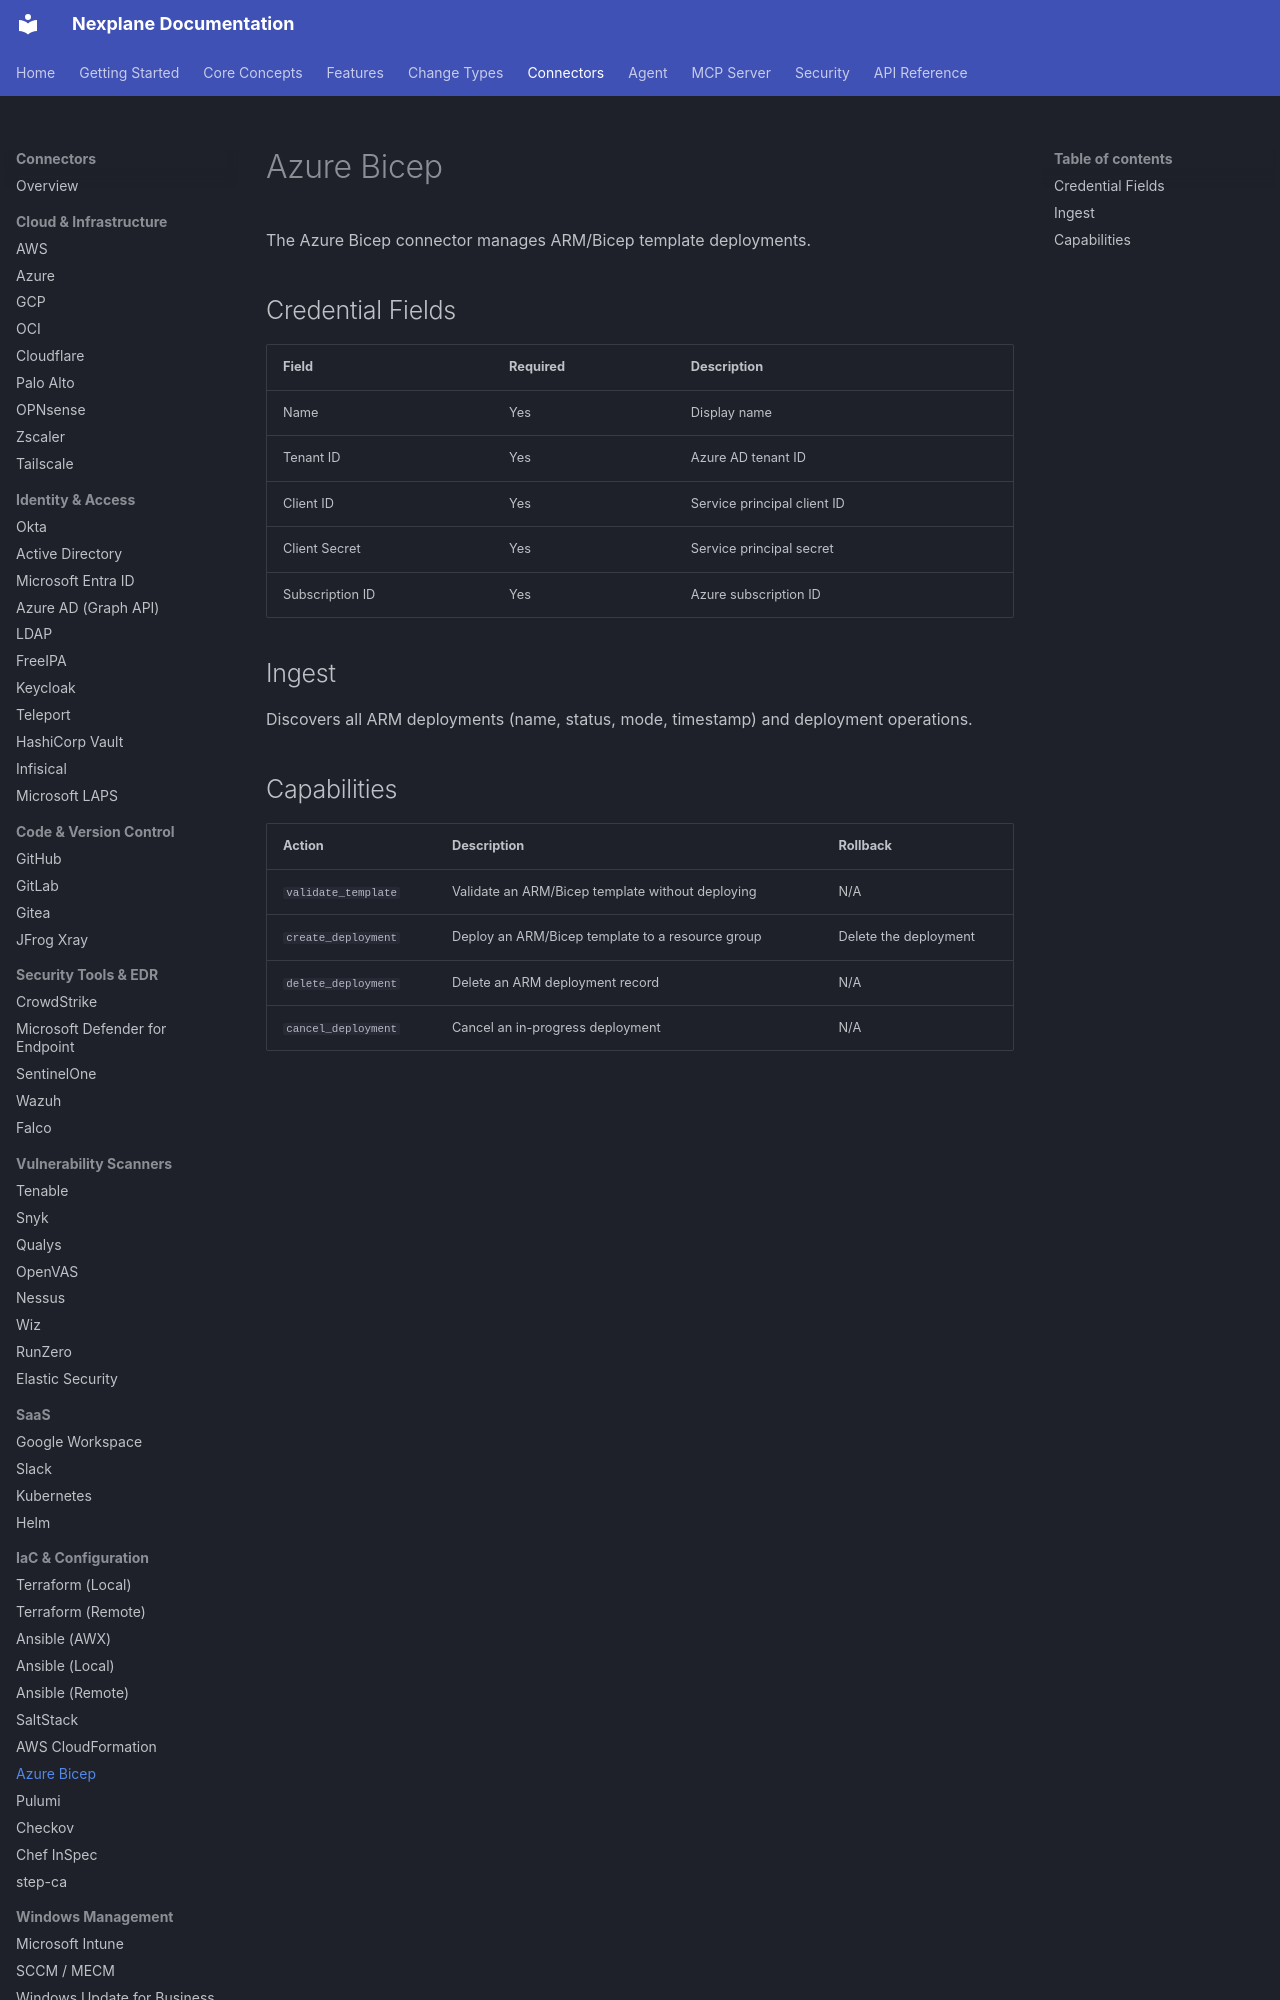

repository: youbetyourballs/nexplane-docs · page: connectors/bicep/index.html · generator: mkdocs

# Azure Bicep

The Azure Bicep connector manages ARM/Bicep template deployments.

## Credential Fields

| Field | Required | Description |
|-------|----------|-------------|
| Name | Yes | Display name |
| Tenant ID | Yes | Azure AD tenant ID |
| Client ID | Yes | Service principal client ID |
| Client Secret | Yes | Service principal secret |
| Subscription ID | Yes | Azure subscription ID |

## Ingest

Discovers all ARM deployments (name, status, mode, timestamp) and deployment operations.
